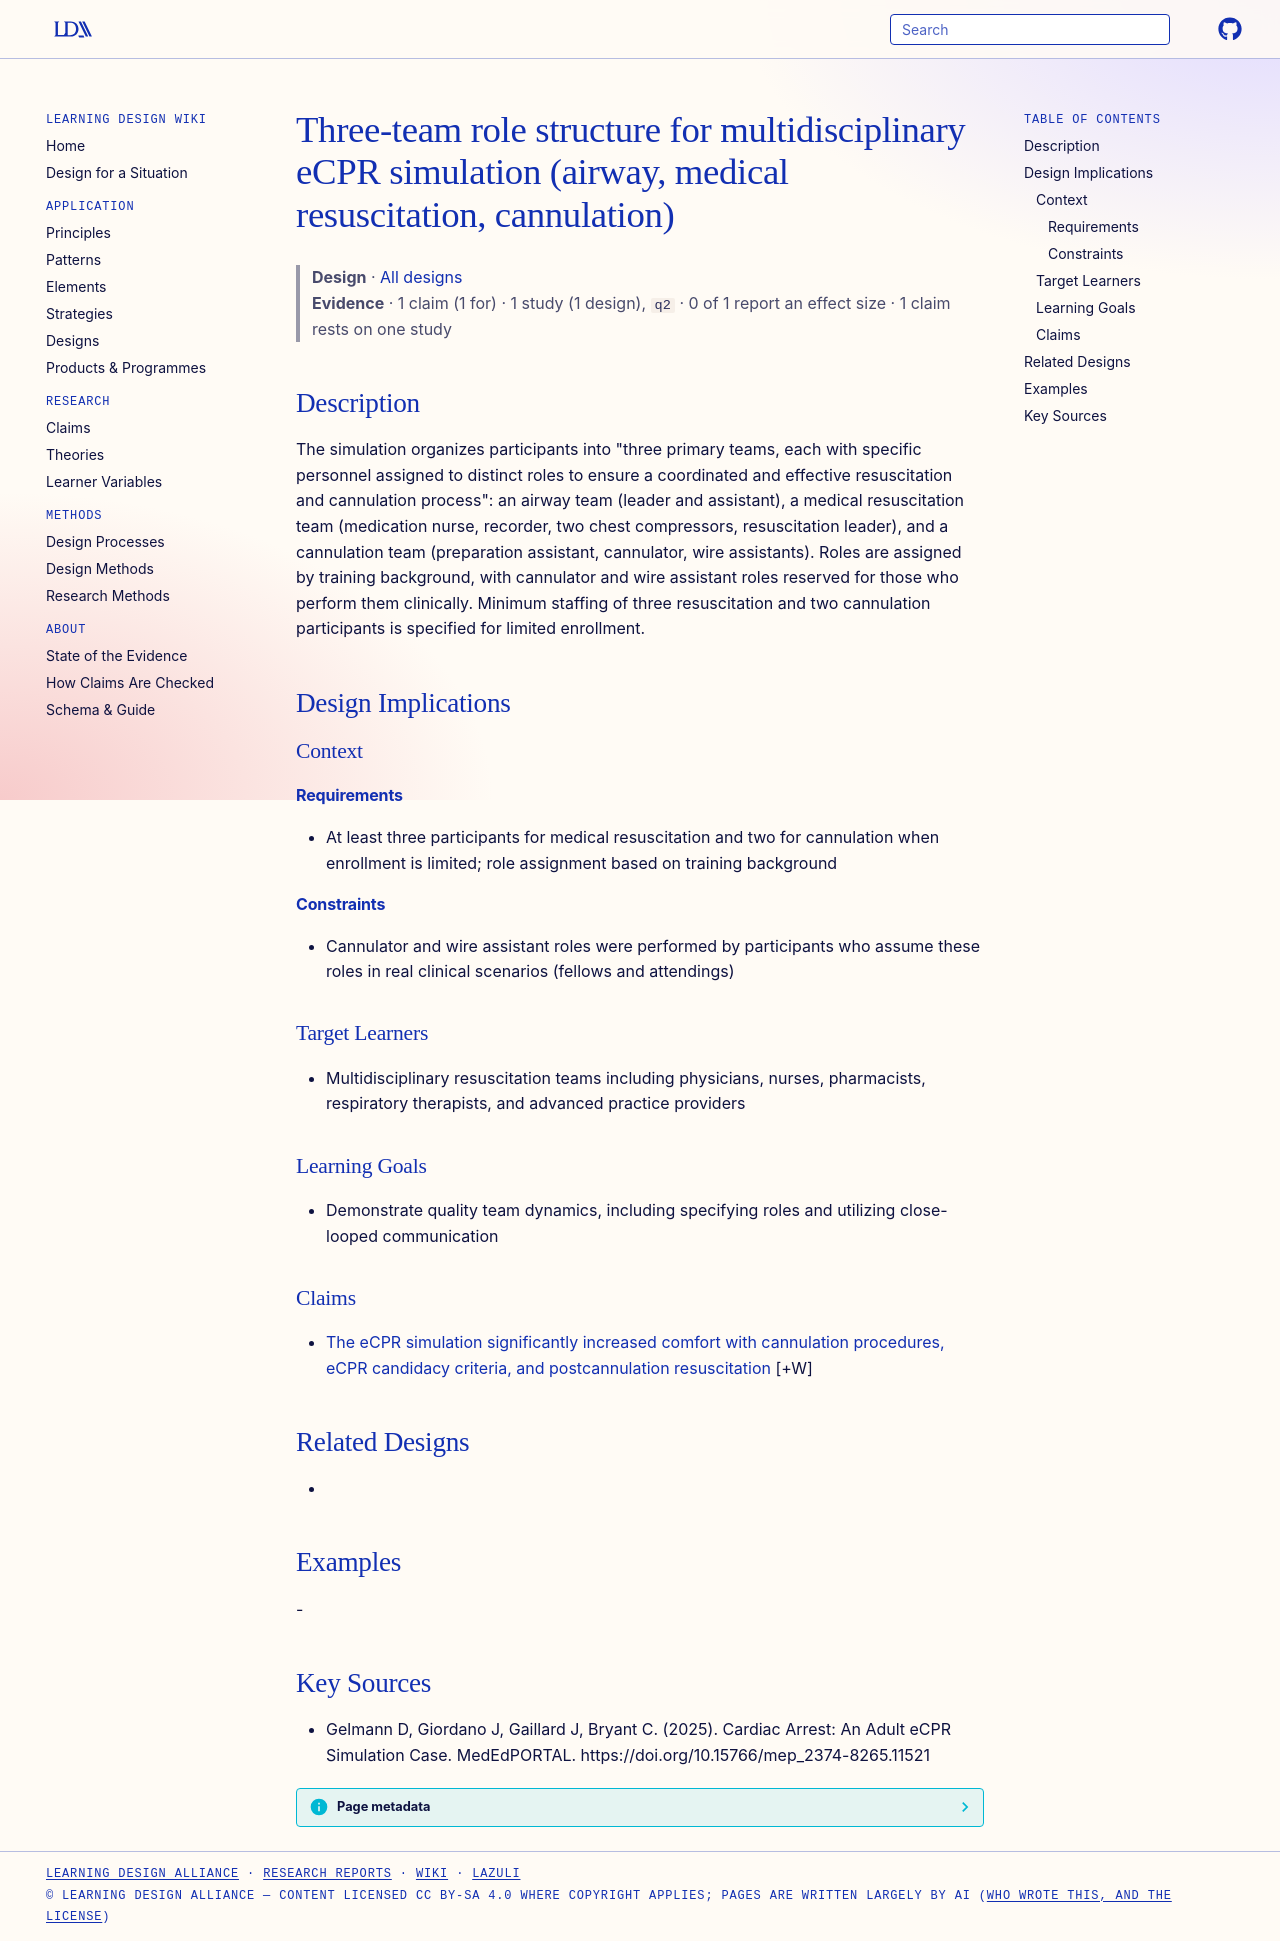

repository: Learning-Design-Alliance/learning-wiki · page: designs/three-team-ecpr-simulation-role-structure/index.html · generator: mkdocs

---
type: design
id: three-team-ecpr-simulation-role-structure
title: Three-team role structure for multidisciplinary eCPR simulation (airway, medical resuscitation, cannulation)
description: "The simulation organizes participants into \"three primary teams, each with specific personnel assigned to distinct roles to ensure a coordinated and effective resuscitation and cannulation process\": an airway team (le..."
status: review
generated:
  by: "process:settle-candidates"
  at: 2026-11-06
sources:
  - id: gelmann-d-2025
    resource: "https://doi.org/10.15766/mep_2374-8265.11521"
    title: "Gelmann D, Giordano J, Gaillard J, Bryant C. (2025). Cardiac Arrest: An Adult eCPR Simulation Case. MedEdPORTAL. https://doi.org/10.15766/mep_2374-8265.11521"
    author: Gelmann D, Giordano J, Gaillard J, Bryant C
---

# Three-team role structure for multidisciplinary eCPR simulation (airway, medical resuscitation, cannulation)

> **Design** · [All designs](index.md)
> **Evidence** · 1 claim (1 for) · 1 study (1 design), `q2` · 0 of 1 report an effect size · 1 claim rests on one study

## Description
The simulation organizes participants into "three primary teams, each with specific personnel assigned to distinct roles to ensure a coordinated and effective resuscitation and cannulation process": an airway team (leader and assistant), a medical resuscitation team (medication nurse, recorder, two chest compressors, resuscitation leader), and a cannulation team (preparation assistant, cannulator, wire assistants). Roles are assigned by training background, with cannulator and wire assistant roles reserved for those who perform them clinically. Minimum staffing of three resuscitation and two cannulation participants is specified for limited enrollment.

## Design Implications

### Context
#### Requirements
- At least three participants for medical resuscitation and two for cannulation when enrollment is limited; role assignment based on training background
#### Constraints
- Cannulator and wire assistant roles were performed by participants who assume these roles in real clinical scenarios (fellows and attendings)

### Target Learners
- Multidisciplinary resuscitation teams including physicians, nurses, pharmacists, respiratory therapists, and advanced practice providers

### Learning Goals
- Demonstrate quality team dynamics, including specifying roles and utilizing close-looped communication

### Claims

- [The eCPR simulation significantly increased comfort with cannulation procedures, eCPR candidacy criteria, and postcannulation resuscitation](../claims/ecpr-simulation-domain-comfort-gains.md) [+W]

## Related Designs
- 

## Examples
-

## Key Sources
- Gelmann D, Giordano J, Gaillard J, Bryant C. (2025). Cardiac Arrest: An Adult eCPR Simulation Case. MedEdPORTAL. https://doi.org/10.15766/mep_2374-8265.11521
